Image classification data set "data" (arata-toya/pai-final-patrol on GitHub). Class labels (3): crack, normal, stain.

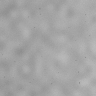
Label: normal

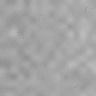
Label: normal

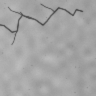
Label: crack

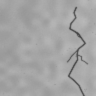
Label: crack

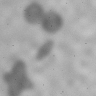
Label: stain

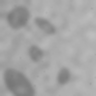
Label: stain
